Image classification data set "retinal_images" (prisi8379/Retiscan_Miniproject on GitHub). Class labels (4): mild diabetic retinopathy, moderate diabetic retinopathy, proliferative diabetic retinopathy, severe diabetic retinopathy.

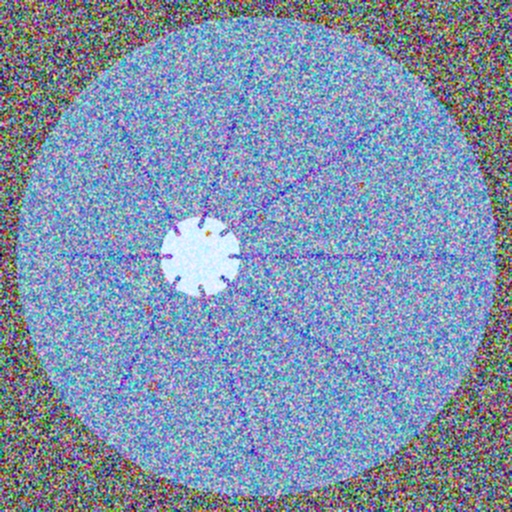
Label: moderate diabetic retinopathy

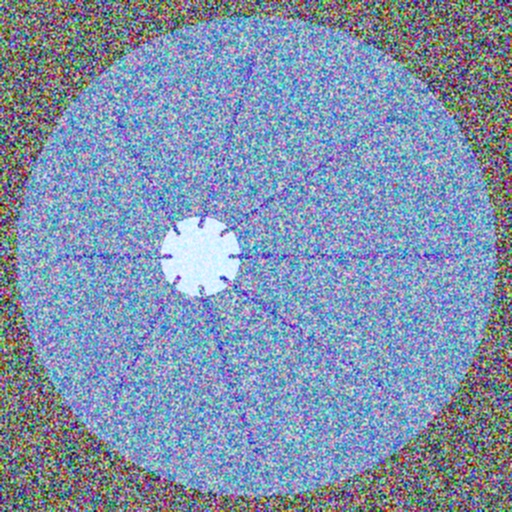
Label: mild diabetic retinopathy

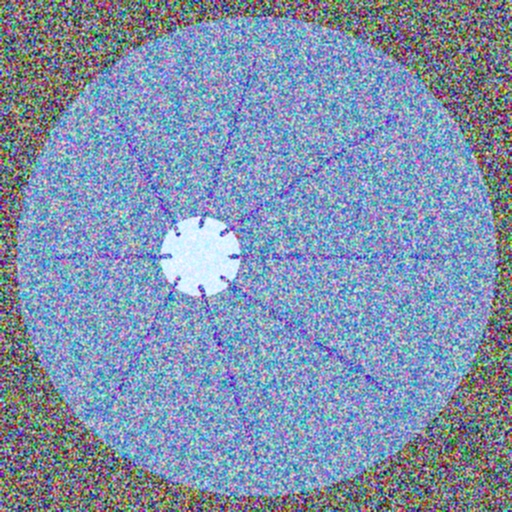
Label: mild diabetic retinopathy

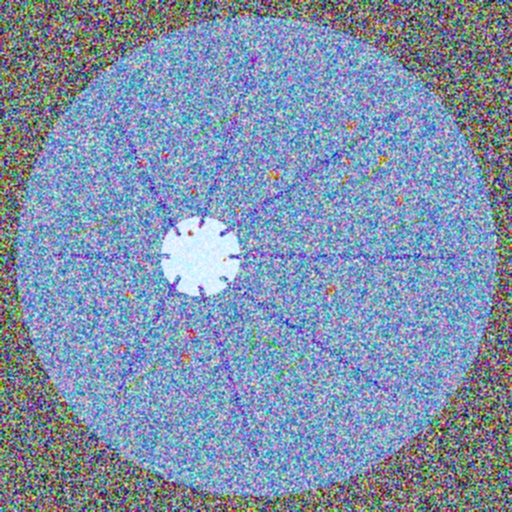
Label: proliferative diabetic retinopathy

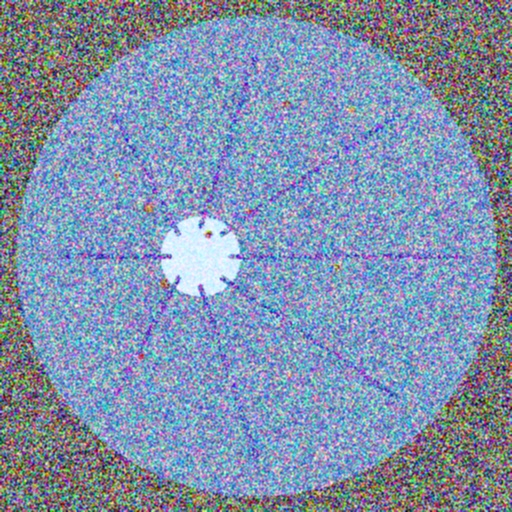
Label: moderate diabetic retinopathy

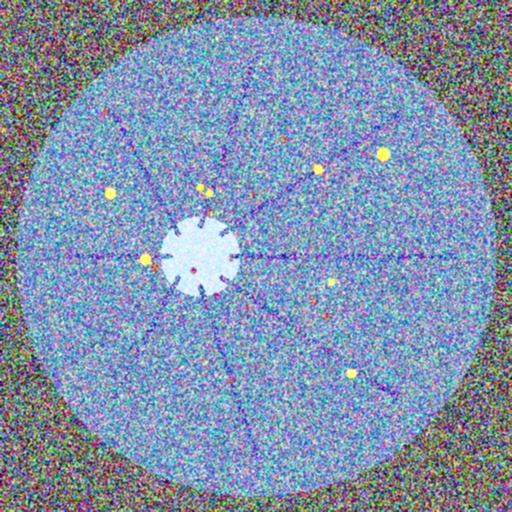
Label: severe diabetic retinopathy
